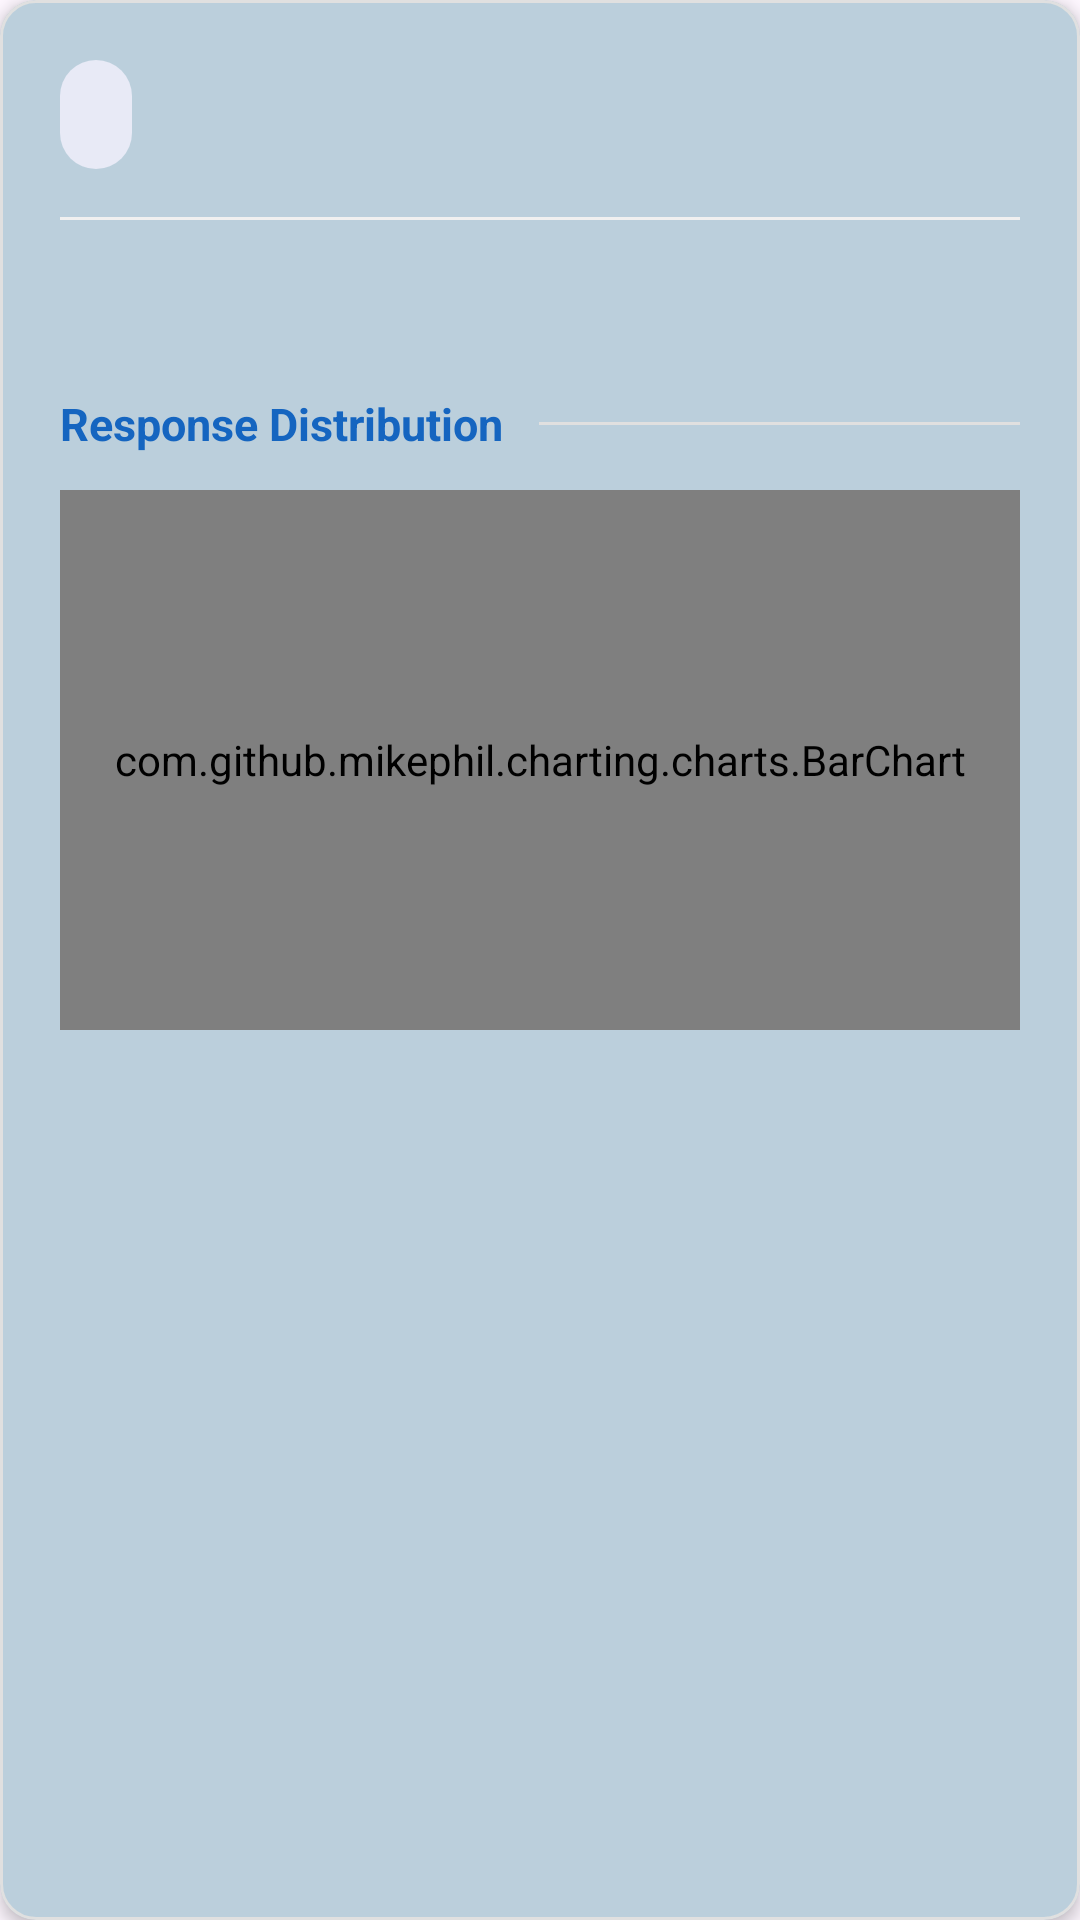

This screen was rendered from an Android layout file. Write that file and the resources it references.
<!-- AndroidManifest.xml: application theme Theme.EduCheck -->
<!-- res/layout/fragment_question_statistics.xml -->
<?xml version="1.0" encoding="utf-8"?>
<com.google.android.material.card.MaterialCardView xmlns:android="http://schemas.android.com/apk/res/android"
    xmlns:app="http://schemas.android.com/apk/res-auto"
    xmlns:tools="http://schemas.android.com/tools"
    android:id="@+id/questionCard"
    android:layout_width="match_parent"
    android:layout_height="wrap_content"
    android:layout_marginStart="16dp"
    android:layout_marginTop="12dp"
    android:layout_marginEnd="16dp"
    android:layout_marginBottom="12dp"
    android:layoutDirection="ltr"
    app:cardCornerRadius="12dp"
    app:cardElevation="3dp"
    app:strokeWidth="1dp"
    app:strokeColor="#E0E0E0"
    app:cardBackgroundColor="@color/blue2">

    <androidx.constraintlayout.widget.ConstraintLayout
        android:layout_width="match_parent"
        android:layout_height="wrap_content"
        android:padding="20dp">

        
        <LinearLayout
            android:id="@+id/headerLayout"
            android:layout_width="0dp"
            android:layout_height="wrap_content"
            android:orientation="horizontal"
            android:gravity="center_vertical"
            app:layout_constraintTop_toTopOf="parent"
            app:layout_constraintStart_toStartOf="parent"
            app:layout_constraintEnd_toEndOf="parent">

            <TextView
                android:id="@+id/questionNumberTextView"
                android:layout_width="wrap_content"
                android:layout_height="wrap_content"
                android:textSize="18sp"
                android:textStyle="bold"
                android:textColor="#1565C0"
                android:background="@drawable/question_number_background"
                android:paddingStart="12dp"
                android:paddingEnd="12dp"
                android:paddingTop="6dp"
                android:paddingBottom="6dp"
                tools:text="Question 1" />

            <TextView
                android:id="@+id/correctAnswerRateTextView"
                android:layout_width="wrap_content"
                android:layout_height="wrap_content"
                android:layout_marginStart="12dp"
                android:textSize="14sp"
                android:textColor="#666666"
                android:paddingStart="10dp"
                android:paddingEnd="10dp"
                android:paddingTop="4dp"
                android:paddingBottom="4dp"
                tools:text="85.5% correct" />
        </LinearLayout>

        
        <View
            android:id="@+id/divider"
            android:layout_width="match_parent"
            android:layout_height="1dp"
            android:background="#F0F0F0"
            android:layout_marginTop="16dp"
            app:layout_constraintTop_toBottomOf="@+id/headerLayout" />

        
        <TextView
            android:id="@+id/questionTextView"
            android:layout_width="0dp"
            android:layout_height="wrap_content"
            android:layout_marginTop="16dp"
            android:textSize="16sp"
            android:textColor="#212121"
            android:lineSpacingExtra="4dp"
            app:layout_constraintEnd_toEndOf="parent"
            app:layout_constraintStart_toStartOf="parent"
            app:layout_constraintTop_toBottomOf="@+id/divider"
            tools:text="What is the capital of France?" />

        
        <LinearLayout
            android:id="@+id/distributionHeaderLayout"
            android:layout_width="match_parent"
            android:layout_height="wrap_content"
            android:orientation="horizontal"
            android:layout_marginTop="20dp"
            android:gravity="center_vertical"
            app:layout_constraintTop_toBottomOf="@+id/questionTextView">

            <TextView
                android:id="@+id/optionDistributionLabelTextView"
                android:layout_width="wrap_content"
                android:layout_height="wrap_content"
                android:text="Response Distribution"
                android:textSize="15sp"
                android:textStyle="bold"
                android:textColor="#1565C0" />

            <View
                android:layout_width="0dp"
                android:layout_height="1dp"
                android:layout_weight="1"
                android:background="#E0E0E0"
                android:layout_marginStart="12dp" />
        </LinearLayout>

        
        <com.github.mikephil.charting.charts.BarChart
            android:id="@+id/optionDistributionChart"
            android:layout_width="match_parent"
            android:layout_height="180dp"
            android:layout_marginTop="12dp"
            android:background="@color/blue"
            app:layout_constraintEnd_toEndOf="parent"
            app:layout_constraintStart_toStartOf="parent"
            app:layout_constraintTop_toBottomOf="@+id/distributionHeaderLayout"
            app:layout_constraintBottom_toBottomOf="parent" />

    </androidx.constraintlayout.widget.ConstraintLayout>
</com.google.android.material.card.MaterialCardView>
<!-- resources referenced by this layout -->
<resources>
  <color name="blue">#E0F2F1</color>
  <color name="blue2">#BBCFDC</color>
  <!-- drawable question_number_background (drawable) -->
  <?xml version="1.0" encoding="utf-8"?>
  <shape xmlns:android="http://schemas.android.com/apk/res/android"
      android:shape="rectangle">
      <corners android:radius="16dp" />
      <solid android:color="#E8EAF6" />
  </shape>
  <style name="Theme.EduCheck" parent="Base.Theme.EduCheck" />
  <style name="Base.Theme.EduCheck" parent="Theme.Material3.DayNight.NoActionBar">
          
          
      </style>
</resources>
